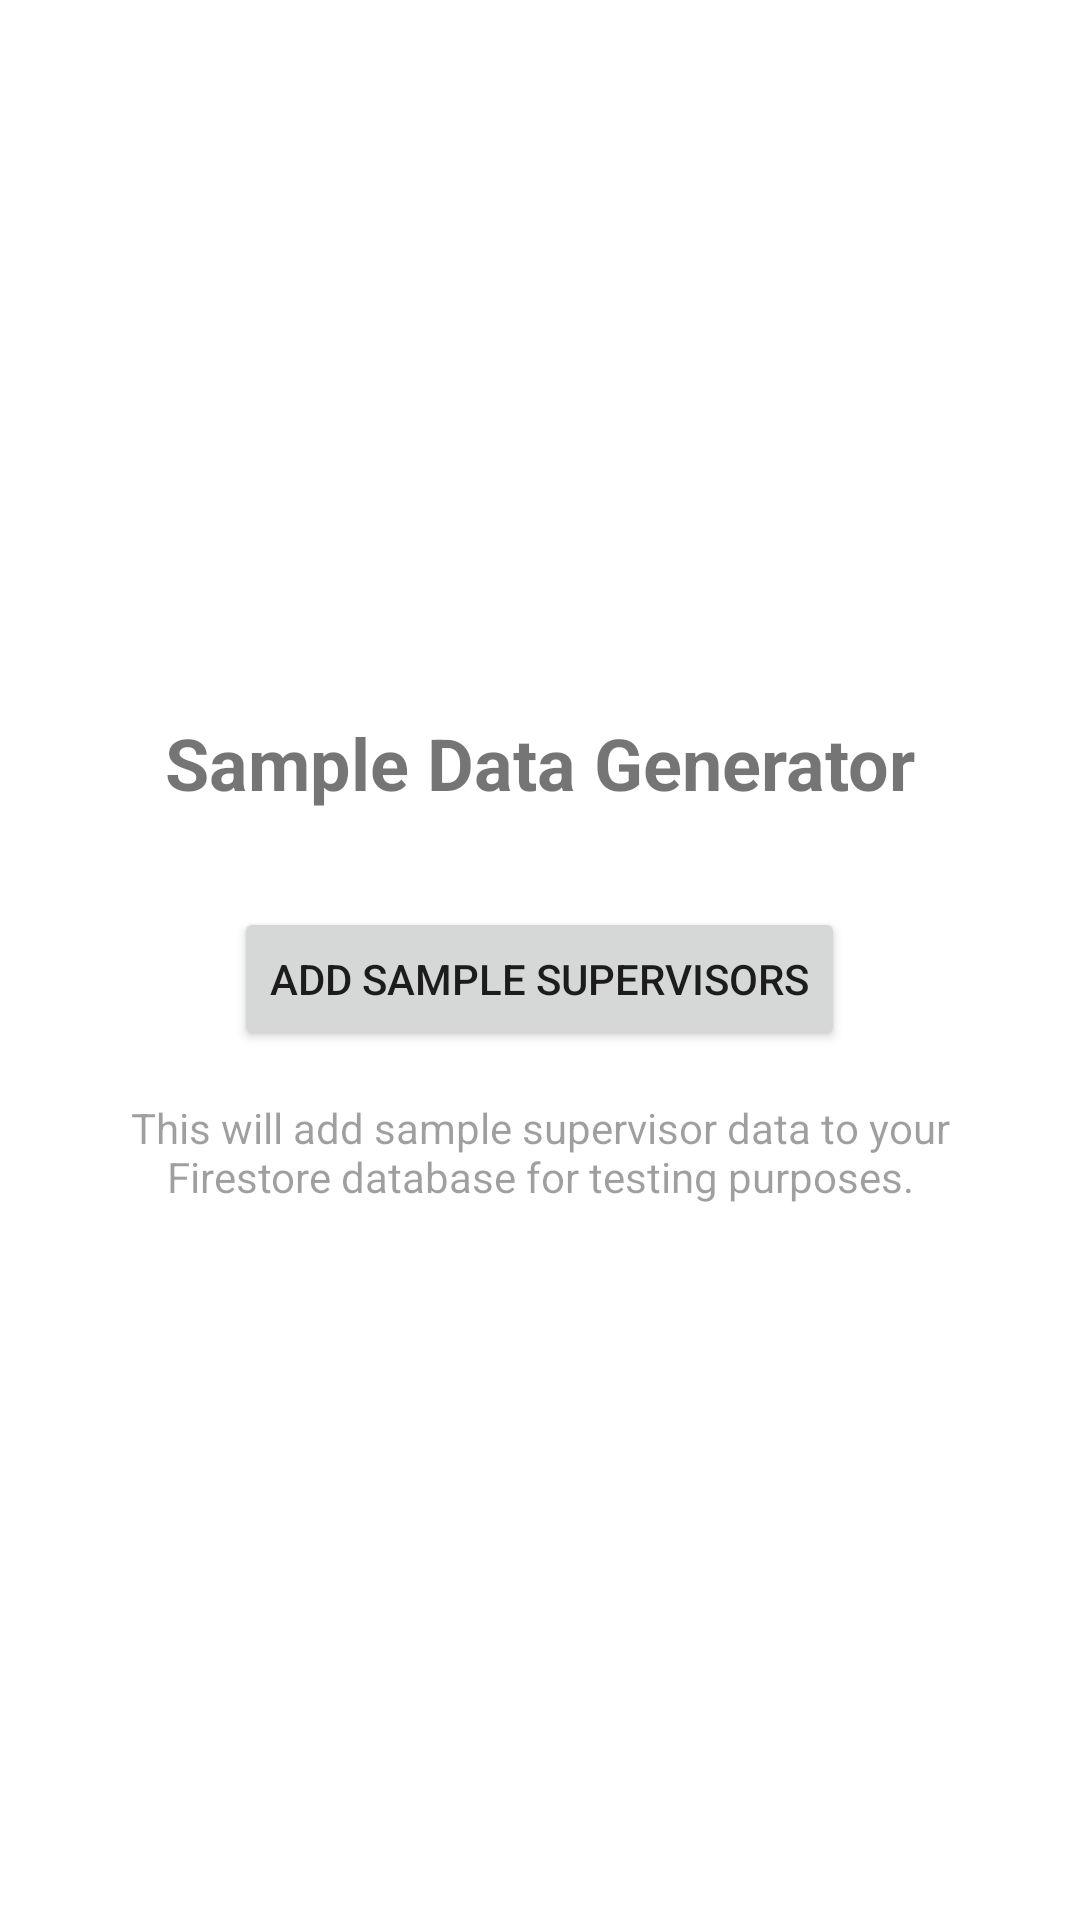

Layout XML and referenced resources for this Android screen:
<!-- AndroidManifest.xml: application theme Theme.Supervisor -->
<!-- res/layout/activity_add_sample_data.xml -->
<?xml version="1.0" encoding="utf-8"?>
<LinearLayout xmlns:android="http://schemas.android.com/apk/res/android"
    android:layout_width="match_parent"
    android:layout_height="match_parent"
    android:orientation="vertical"
    android:padding="16dp"
    android:gravity="center">

    <TextView
        android:layout_width="wrap_content"
        android:layout_height="wrap_content"
        android:text="Sample Data Generator"
        android:textSize="24sp"
        android:textStyle="bold"
        android:layout_marginBottom="32dp" />

    <Button
        android:id="@+id/btnAddSupervisors"
        android:layout_width="wrap_content"
        android:layout_height="wrap_content"
        android:text="Add Sample Supervisors"
        android:layout_marginBottom="16dp" />

    <TextView
        android:layout_width="wrap_content"
        android:layout_height="wrap_content"
        android:text="This will add sample supervisor data to your Firestore database for testing purposes."
        android:textAlignment="center"
        android:textSize="14sp"
        android:alpha="0.7" />

</LinearLayout>
<!-- resources referenced by this layout -->
<resources>
  <style name="Theme.Supervisor" parent="Theme.MaterialComponents.DayNight.DarkActionBar">
          
          <item name="colorPrimary">@color/primary</item>
          <item name="colorPrimaryVariant">@color/primary_dark</item>
          <item name="colorOnPrimary">@color/white</item>
          
          <item name="colorSecondary">@color/accent</item>
          <item name="colorSecondaryVariant">@color/accent</item>
          <item name="colorOnSecondary">@color/black</item>
          
          <item name="android:statusBarColor" tools:targetApi="l">?attr/colorPrimaryVariant</item>
          
      </style>
  <color name="white">#FFFFFFFF</color>
  <color name="black">#FF000000</color>
</resources>
